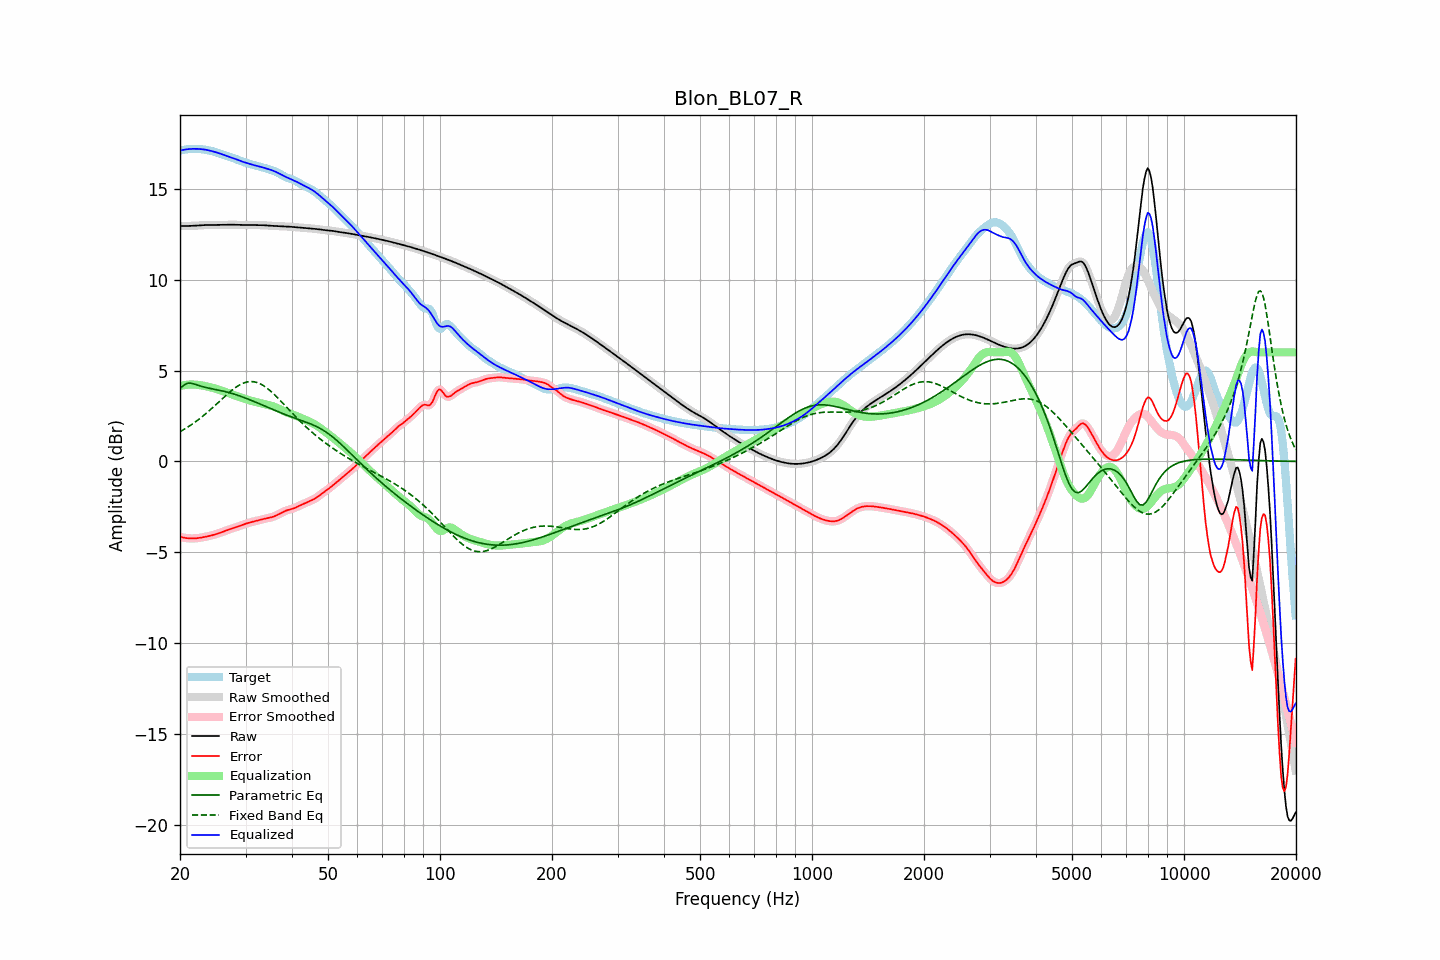

Source data for this figure (header and first rows):
frequency, raw, error, smoothed, error_smoothed, equalization, parametric_eq, fixed_band_eq, equalized_raw, equalized_smoothed, target
20.00, 12.94, -4.15, 12.94, -4.15, 4.15, 4.01, 1.64, 17.09, 17.09, 17.09
20.20, 12.94, -4.17, 12.94, -4.17, 4.17, 4.08, 1.69, 17.11, 17.11, 17.11
20.40, 12.94, -4.18, 12.94, -4.18, 4.18, 4.16, 1.74, 17.13, 17.13, 17.13
20.61, 12.95, -4.20, 12.95, -4.20, 4.20, 4.22, 1.79, 17.15, 17.15, 17.15
20.81, 12.95, -4.21, 12.95, -4.21, 4.21, 4.28, 1.84, 17.16, 17.16, 17.16
21.02, 12.95, -4.22, 12.95, -4.22, 4.22, 4.30, 1.90, 17.17, 17.17, 17.17
21.23, 12.95, -4.23, 12.95, -4.23, 4.23, 4.31, 1.96, 17.18, 17.18, 17.18
21.44, 12.95, -4.23, 12.95, -4.23, 4.23, 4.30, 2.02, 17.18, 17.18, 17.19
21.66, 12.96, -4.23, 12.96, -4.23, 4.23, 4.28, 2.08, 17.19, 17.19, 17.19
21.87, 12.96, -4.23, 12.96, -4.23, 4.23, 4.25, 2.14, 17.19, 17.19, 17.19
22.09, 12.97, -4.22, 12.97, -4.22, 4.22, 4.22, 2.20, 17.19, 17.19, 17.19
22.31, 12.97, -4.21, 12.97, -4.21, 4.21, 4.19, 2.27, 17.18, 17.18, 17.19
22.54, 12.98, -4.20, 12.98, -4.20, 4.20, 4.17, 2.34, 17.18, 17.18, 17.18
22.76, 12.99, -4.19, 12.99, -4.19, 4.19, 4.14, 2.41, 17.17, 17.17, 17.17
22.99, 12.99, -4.17, 12.99, -4.17, 4.17, 4.11, 2.48, 17.16, 17.16, 17.16
23.22, 13.00, -4.15, 13.00, -4.15, 4.16, 4.09, 2.55, 17.15, 17.15, 17.15
23.45, 13.00, -4.14, 13.00, -4.14, 4.14, 4.07, 2.62, 17.14, 17.14, 17.14
23.69, 13.00, -4.12, 13.00, -4.12, 4.12, 4.05, 2.70, 17.12, 17.12, 17.12
23.92, 13.00, -4.10, 13.00, -4.10, 4.10, 4.03, 2.78, 17.10, 17.10, 17.10
24.16, 13.00, -4.08, 13.00, -4.08, 4.08, 4.01, 2.86, 17.08, 17.08, 17.08
24.40, 13.00, -4.06, 13.00, -4.06, 4.06, 4.00, 2.94, 17.06, 17.06, 17.06
24.65, 13.00, -4.03, 13.00, -4.03, 4.03, 3.98, 3.02, 17.03, 17.03, 17.04
24.89, 13.00, -4.01, 13.00, -4.01, 4.01, 3.96, 3.10, 17.01, 17.01, 17.01
25.14, 13.01, -3.98, 13.01, -3.98, 3.98, 3.94, 3.18, 16.98, 16.98, 16.98
25.39, 13.01, -3.95, 13.01, -3.95, 3.95, 3.92, 3.26, 16.96, 16.95, 16.96
25.65, 13.01, -3.92, 13.01, -3.92, 3.92, 3.91, 3.34, 16.93, 16.93, 16.93
25.91, 13.01, -3.89, 13.01, -3.89, 3.88, 3.89, 3.43, 16.89, 16.89, 16.90
26.16, 13.01, -3.85, 13.01, -3.85, 3.85, 3.87, 3.51, 16.86, 16.86, 16.86
26.43, 13.01, -3.82, 13.01, -3.82, 3.82, 3.84, 3.59, 16.83, 16.83, 16.83
26.69, 13.01, -3.78, 13.01, -3.78, 3.79, 3.82, 3.67, 16.80, 16.80, 16.80
26.96, 13.02, -3.75, 13.02, -3.75, 3.76, 3.80, 3.75, 16.77, 16.77, 16.77
27.23, 13.02, -3.72, 13.02, -3.72, 3.73, 3.77, 3.82, 16.74, 16.74, 16.74
27.50, 13.02, -3.69, 13.02, -3.69, 3.70, 3.75, 3.90, 16.71, 16.71, 16.71
27.77, 13.02, -3.67, 13.02, -3.67, 3.67, 3.72, 3.97, 16.68, 16.68, 16.68
28.05, 13.01, -3.64, 13.01, -3.64, 3.64, 3.70, 4.03, 16.65, 16.65, 16.65
28.33, 13.01, -3.61, 13.01, -3.61, 3.61, 3.67, 4.09, 16.62, 16.62, 16.62
28.62, 13.01, -3.58, 13.01, -3.58, 3.58, 3.64, 4.15, 16.58, 16.58, 16.58
28.90, 13.00, -3.55, 13.00, -3.55, 3.54, 3.61, 4.20, 16.55, 16.55, 16.55
29.19, 13.00, -3.51, 13.00, -3.51, 3.51, 3.58, 4.25, 16.51, 16.51, 16.51
29.48, 13.00, -3.48, 13.00, -3.48, 3.48, 3.54, 4.29, 16.48, 16.48, 16.48
29.78, 13.00, -3.45, 13.00, -3.45, 3.45, 3.51, 4.33, 16.45, 16.45, 16.45
30.08, 13.00, -3.42, 13.00, -3.42, 3.42, 3.48, 4.35, 16.42, 16.42, 16.42
30.38, 13.00, -3.39, 13.00, -3.39, 3.39, 3.44, 4.38, 16.40, 16.40, 16.39
30.68, 13.00, -3.37, 13.00, -3.37, 3.37, 3.41, 4.39, 16.37, 16.37, 16.37
30.99, 13.00, -3.34, 13.00, -3.34, 3.34, 3.37, 4.39, 16.34, 16.34, 16.34
31.30, 13.00, -3.32, 13.00, -3.32, 3.32, 3.34, 4.39, 16.32, 16.32, 16.32
31.61, 13.00, -3.30, 13.00, -3.30, 3.29, 3.30, 4.38, 16.29, 16.29, 16.29
31.93, 13.00, -3.27, 13.00, -3.27, 3.27, 3.26, 4.36, 16.27, 16.27, 16.27
32.24, 13.00, -3.25, 13.00, -3.25, 3.25, 3.22, 4.34, 16.25, 16.25, 16.25
32.57, 13.00, -3.23, 13.00, -3.23, 3.23, 3.19, 4.30, 16.23, 16.23, 16.23
32.89, 13.00, -3.21, 13.00, -3.21, 3.21, 3.15, 4.27, 16.20, 16.20, 16.20
33.22, 12.99, -3.18, 12.99, -3.18, 3.19, 3.11, 4.22, 16.18, 16.18, 16.18
33.55, 12.99, -3.16, 12.99, -3.16, 3.17, 3.07, 4.17, 16.15, 16.15, 16.15
33.89, 12.98, -3.14, 12.98, -3.14, 3.15, 3.03, 4.11, 16.13, 16.13, 16.12
34.23, 12.97, -3.12, 12.97, -3.12, 3.13, 3.00, 4.04, 16.10, 16.10, 16.10
34.57, 12.97, -3.11, 12.97, -3.11, 3.11, 2.96, 3.97, 16.07, 16.07, 16.07
34.92, 12.96, -3.09, 12.96, -3.09, 3.08, 2.92, 3.90, 16.04, 16.05, 16.05
35.27, 12.96, -3.06, 12.96, -3.06, 3.06, 2.88, 3.82, 16.02, 16.02, 16.02
35.62, 12.95, -3.04, 12.95, -3.04, 3.03, 2.84, 3.74, 15.98, 15.98, 15.99
35.97, 12.95, -3.00, 12.95, -3.00, 3.00, 2.81, 3.65, 15.95, 15.95, 15.95
... 635 more rows
